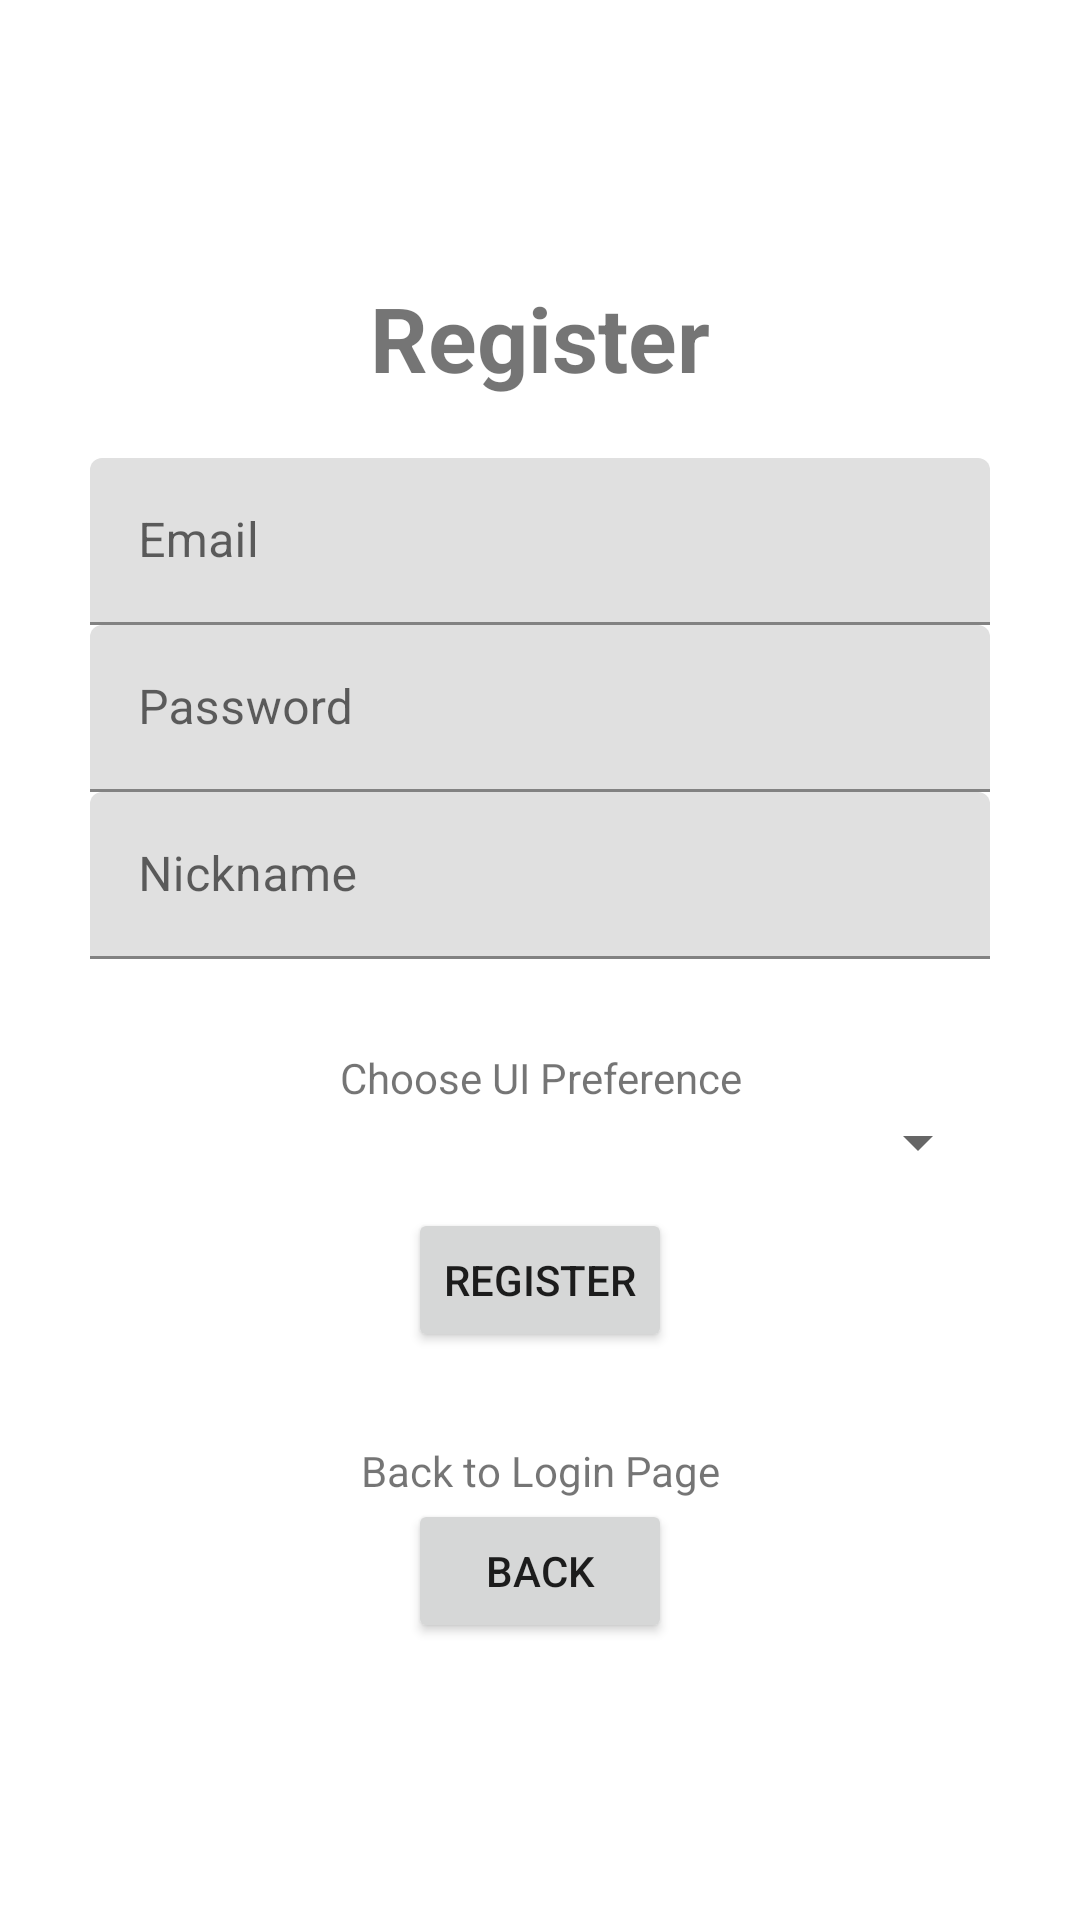

Reconstruct the res/layout file that produces this screen, plus the resources it refers to.
<!-- AndroidManifest.xml: application theme Theme.MyFirstApp -->
<!-- res/layout/activity_register.xml -->
<?xml version="1.0" encoding="utf-8"?>
<LinearLayout xmlns:android="http://schemas.android.com/apk/res/android"
    xmlns:app="http://schemas.android.com/apk/res-auto"
    xmlns:tools="http://schemas.android.com/tools"
    android:orientation="vertical"
    android:gravity="center"
    android:layout_width="match_parent"
    android:layout_height="match_parent"
    android:padding="30dp"
    tools:context=".RegisterActivity">


    <TextView
        android:text="Register"
        android:gravity="center"
        android:textSize="30sp"
        android:textStyle="bold"
        android:layout_marginBottom="20sp"
        android:layout_width="match_parent"
        android:layout_height="wrap_content"/>

    <com.google.android.material.textfield.TextInputLayout
        android:layout_width="match_parent"
        android:layout_height="wrap_content">
        <com.google.android.material.textfield.TextInputEditText
            android:id="@+id/registerEmailBox"
            android:hint="Email"
            android:layout_width="match_parent"
            android:layout_height="wrap_content">

        </com.google.android.material.textfield.TextInputEditText>
    </com.google.android.material.textfield.TextInputLayout>

    <com.google.android.material.textfield.TextInputLayout
        android:layout_width="match_parent"
        android:layout_height="wrap_content">
        <com.google.android.material.textfield.TextInputEditText
            android:id="@+id/registerPasswordBox"
            android:hint="Password"
            android:layout_width="match_parent"
            android:layout_height="wrap_content">

        </com.google.android.material.textfield.TextInputEditText>
    </com.google.android.material.textfield.TextInputLayout>

    <com.google.android.material.textfield.TextInputLayout
        android:layout_width="match_parent"
        android:layout_height="wrap_content">
        <com.google.android.material.textfield.TextInputEditText
            android:id="@+id/registerNameBox"
            android:hint="Nickname"
            android:layout_width="match_parent"
            android:layout_height="wrap_content">

        </com.google.android.material.textfield.TextInputEditText>
    </com.google.android.material.textfield.TextInputLayout>

    <TextView
        android:text="Choose UI Preference"
        android:layout_marginTop="30sp"
        android:gravity="center"
        android:layout_width="match_parent"
        android:layout_height="wrap_content"/>


    <Spinner
        android:id="@+id/registerThemeBox"
        android:layout_width="match_parent"
        android:layout_height="wrap_content" />

    <Button
        android:id="@+id/registerUser"
        android:text="@string/register"
        android:layout_marginTop="10sp"
        android:layout_marginBottom="30sp"
        android:layout_width="wrap_content"
        android:layout_height="wrap_content"/>

    <TextView
        android:text="Back to Login Page"
        android:gravity="center"
        android:layout_width="match_parent"
        android:layout_height="wrap_content"/>

    <Button
        android:id="@+id/backToLogin"
        android:text="Back"
        android:layout_width="wrap_content"
        android:layout_height="wrap_content"/>

</LinearLayout>
<!-- resources referenced by this layout -->
<resources>
  <string name="register">Register</string>
  <style name="Theme.MyFirstApp" parent="Theme.MaterialComponents.DayNight.DarkActionBar">
          
          <item name="colorPrimary">@color/purple_500</item>
          <item name="colorPrimaryVariant">@color/purple_700</item>
          <item name="colorOnPrimary">@color/white</item>
          
          <item name="colorSecondary">@color/teal_200</item>
          <item name="colorSecondaryVariant">@color/teal_700</item>
          <item name="colorOnSecondary">@color/black</item>
          
          <item name="android:statusBarColor" tools:targetApi="l">?attr/colorPrimaryVariant</item>
          
      </style>
  
      #second theme leveraging best practices from Material Design
  <color name="purple_500">#FF6200EE</color>
  <color name="purple_700">#FF3700B3</color>
  <color name="white">#FFFFFFFF</color>
  <color name="teal_200">#FF03DAC5</color>
  <color name="teal_700">#FF018786</color>
  <color name="black">#FF000000</color>
</resources>
